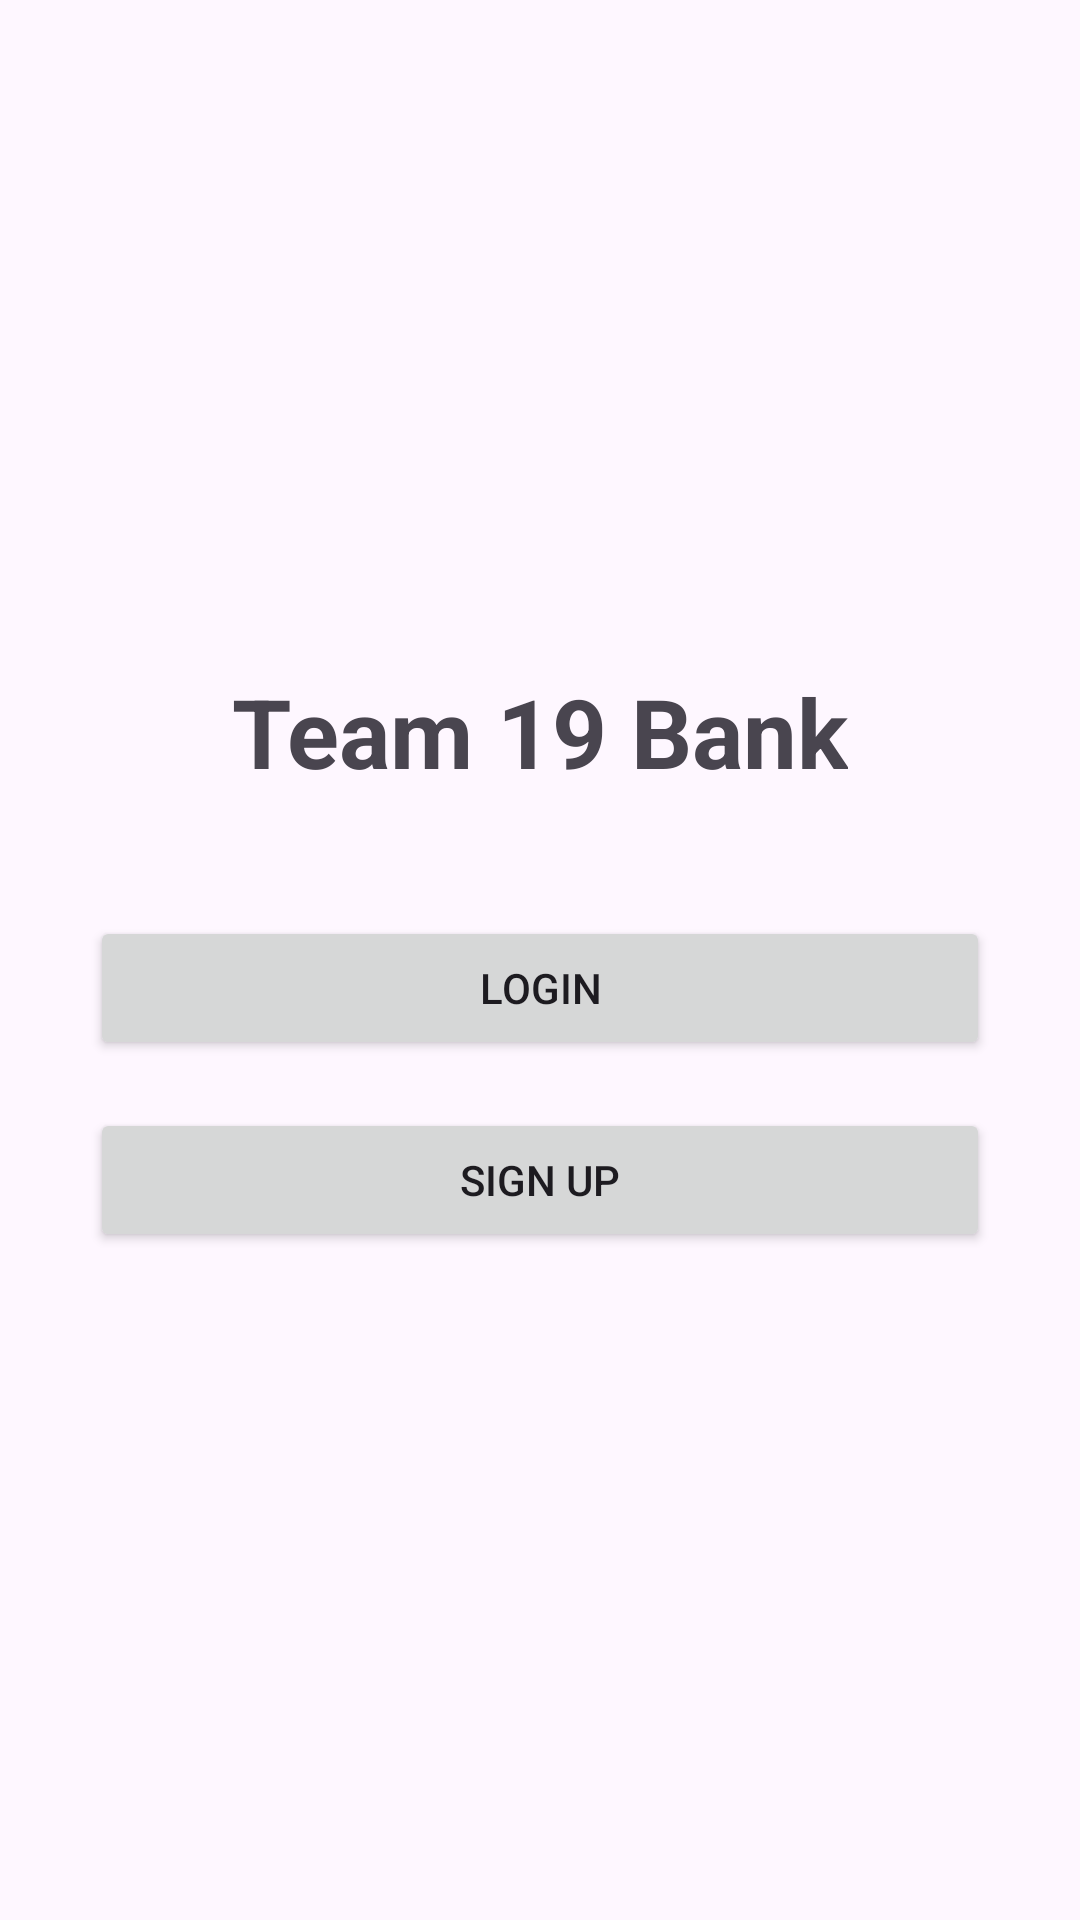

The Android layout XML behind this screen, and the referenced resources:
<!-- AndroidManifest.xml: application theme Theme.Team19Bank -->
<!-- res/layout/activity_main.xml -->
<?xml version="1.0" encoding="utf-8"?>
<LinearLayout xmlns:android="http://schemas.android.com/apk/res/android"
    android:layout_width="match_parent"
    android:layout_height="match_parent"
    android:orientation="vertical"
    android:gravity="center"
    android:padding="30dp">

    <TextView android:layout_width="wrap_content" android:layout_height="wrap_content"
        android:text="Team 19 Bank" android:textSize="32sp" android:textStyle="bold" android:layout_marginBottom="40dp"/>

    <Button android:id="@+id/btnGoToLogin"
        android:layout_width="match_parent" android:layout_height="wrap_content"
        android:text="Login" />

    <Button android:id="@+id/btnGoToSignup"
        android:layout_width="match_parent" android:layout_height="wrap_content"
        android:text="Sign Up" android:layout_marginTop="16dp"/>
</LinearLayout>
<!-- resources referenced by this layout -->
<resources>
  <style name="Theme.Team19Bank" parent="Base.Theme.Team19Bank" />
  <style name="Base.Theme.Team19Bank" parent="Theme.Material3.DayNight.NoActionBar">
          
          
      </style>
</resources>
